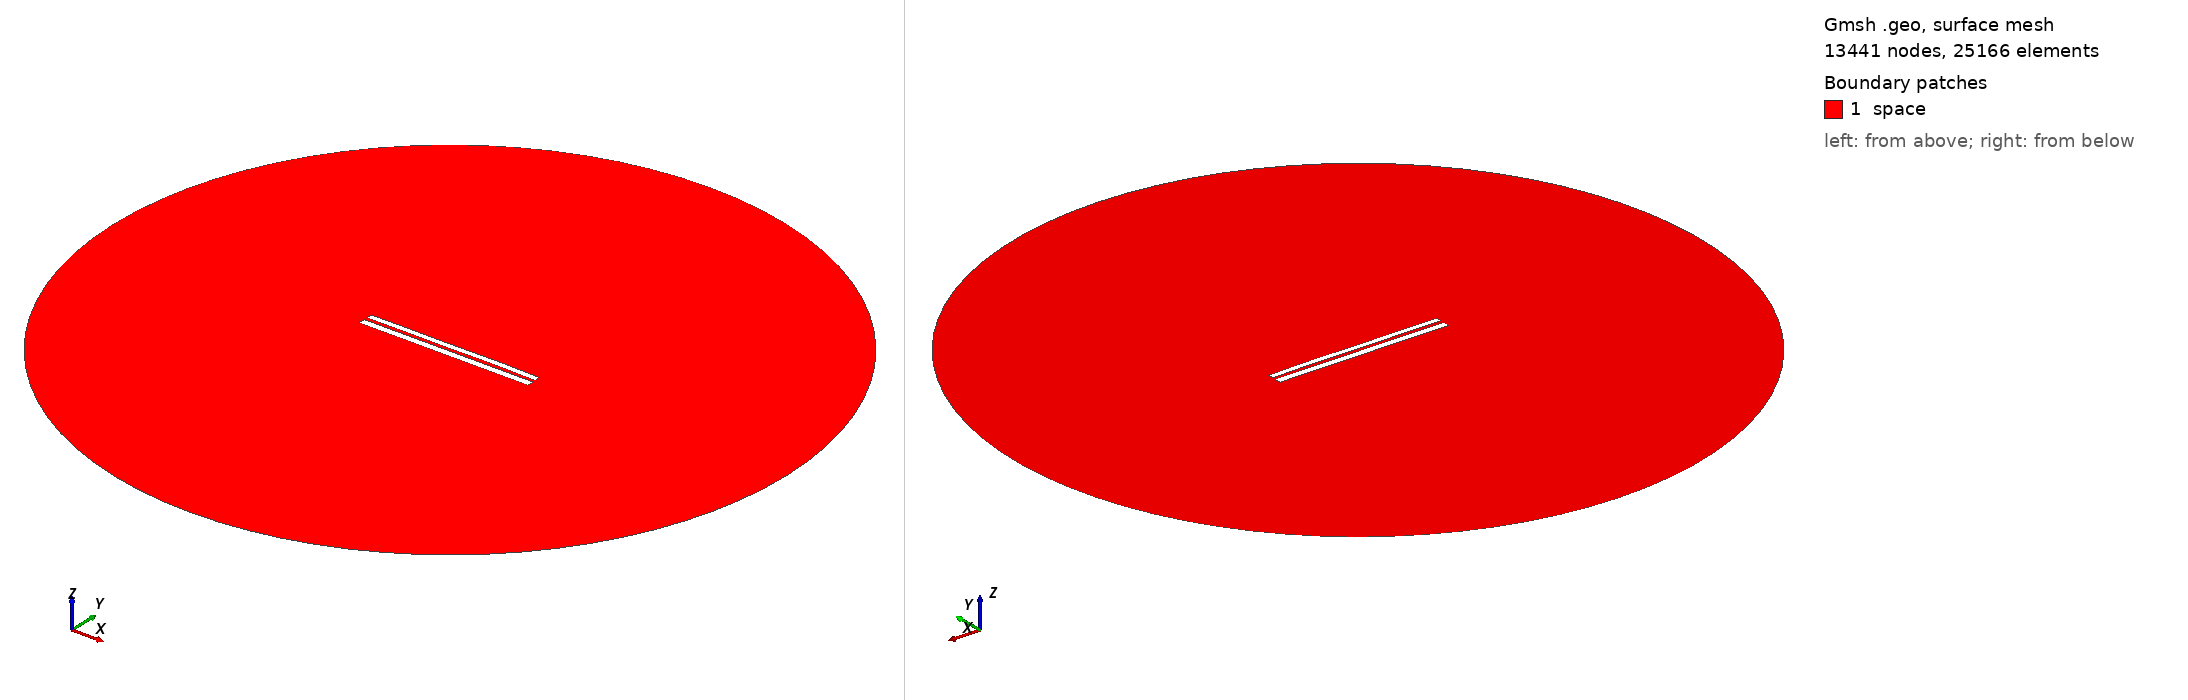

Gmsh geometry script, surface-meshed: 13441 nodes, 25166 surface elements. Boundary patches (legend numbers): 1 space. Left view from above one corner, right view from below the opposite corner. Legend entries are the model's physical surfaces. The drawing asked Gmsh for element sizes between 1% and 20% of the model's largest extent; the script's own settings can give other sizes.

=== 7209.geo (drawn) ===
//---------------------------------------
// Geometry kernel
//---------------------------------------

SetFactory("OpenCASCADE");



//---------------------------------------
// Parameters of the geometry
//---------------------------------------

// Overetch of the upper plate
overetch = 0.25;

// Distance between the plates
distance = 1.75;

// Discretization over the x axis (for the deformation)
nx = 50; 

// Length of the plate
L = 100 - overetch; 

// Number of modes
n = 4; 

// 1st mode coefficient
coeff(1) = 0.0;
beta(1) = 0.596864 * 3.1415926535 / L;

// 2nd mode coefficient
coeff(2) = 0.07499999999999998;
beta(2) = 1.49418 * 3.1415926535 / L;

// 3rd mode coefficient
coeff(3) = -0.075;
beta(3) = 2.50025 * 3.1415926535 / L;

// 4th mode coefficient
coeff(4) = 0.07499999999999998;
beta(4) = 3.49999 * 3.1415926535 / L;



//---------------------------------------
// Upper plate (deformed rectangle)
//---------------------------------------

// Coordiantes of the upper plate
xmin = -50;
xmax = 50 - overetch;

// Height of the upper plate
yheight = 4 - 2 * overetch;

// Indexes of the points
UpperID[] = {};
LowerID[] = {};
LeftID[] = {};
RightID[] = {};

// Point index
p = 1;

// Horizontal edges
For i In {1:nx}
    x = xmin + (i-1)*(xmax - xmin)/(nx-1);

    y_bottom = distance / 2 + overetch;
    For j In {1:n}
        C = (Cosh(beta(j)*L) + Cos(beta(j)*L)) / (Sinh(beta(j)*L) + Sin(beta(j)*L));
        y_bottom  = y_bottom + coeff(j) * (Cosh(beta(j)*(x+50)) - Cos(beta(j)*(x+50)) - C * (Sinh(beta(j)*(x+50)) - Sin(beta(j)*(x+50))));
    EndFor

    y_top = y_bottom + yheight;

    Point(p) = {x, y_top, 0, 1.0};
    UpperID[i] = p;
    p = p + 1;

    Point(p) = {x, y_bottom, 0, 1.0};
    LowerID[i] = p;
    p = p + 1;
EndFor

// Create point lists
UpperPts[] = {}; LowerPts[] = {};
For i In {1:nx}
  UpperPts[] += {UpperID[i]};
  LowerPts[] += {LowerID[i]};
EndFor

// Build splines
Spline(1) = {UpperPts[]};
Spline(2) = {LowerPts[]};
Line(3) = {LowerPts[nx-1], UpperPts[nx-1]};
Line(4) = {LowerPts[0], UpperPts[0]};

// Build the plane surface
Curve Loop(1) = {2, 3, -1, -4};
Plane Surface(1) = {1};



//---------------------------------------
// Lower plate (rectangle)
//---------------------------------------

// Vertices
Point(1001) = {-50, -1, 0, 1.0};
Point(1002) = { 50, -1, 0, 1.0};
Point(1003) = { 50,  -5, 0, 1.0};
Point(1004) = {-50,  -5, 0, 1.0};

// Edges
Line(5) = {1001, 1002};
Line(6) = {1002, 1003};
Line(7) = {1003, 1004};
Line(8) = {1004, 1001};

// Plane surface
Line Loop(2) = {5, 6, 7, 8};
Plane Surface(2) = {2}; 



//---------------------------------------
// Outer (fictious) boundary
//---------------------------------------

// Points
Point(1005) = {0, 0, 0};       // Center
Point(1006) = {200, 0, 0};     // Start point
Point(1007) = {0, 200, 0};     // 90 degrees
Point(1008) = {-200, 0, 0};    // 180 degrees
Point(1009) = {0, -200, 0};    // 270 degrees

// Circle arcs (each needs start, center, end)
Circle(9) = {1006, 1005, 1007};
Circle(10) = {1007, 1005, 1008};
Circle(11) = {1008, 1005, 1009};
Circle(12) = {1009, 1005, 1006};

// Plane surface for the entire domain
Curve Loop(3) = {9, 10, 11, 12};
Surface(3) = {3};

// Subtract the plates from the whole domain to obtain the actual domain where we want to solve the equations
BooleanDifference{ Surface{3}; Delete; }{ Surface{1}; Surface{2}; Delete; }




//---------------------------------------
// Transfinite Lines/Curves
//---------------------------------------

// Set the number of points on the boundaries
r = 7;

// Plates
Transfinite Curve {1, 2} = 50*r Using Progression 1;
Transfinite Curve {3, 4} = 2*r Using Progression 1;
Transfinite Line {5, 7} = 50*r Using Progression 1;
Transfinite Line {6, 8} = 2*r Using Progression 1;

// Outer boundary
Transfinite Line {9, 10, 11, 12} = 20 Using Progression 1;



//---------------------------------------
// Physical groups
//---------------------------------------                

// Physical curves (boundaries)
Physical Line("force_segment", 10) = {2};
Physical Line("upper_plate", 11) = {1, 3, 4};
Physical Line("lower_plate", 12) = {5, 6, 7, 8};
Physical Line("boundary", 20) = {9, 10, 11, 12};

// Physical Surfaces
Physical Surface("space", 30) = {3};



//---------------------------------------
// 6. Generate the Mesh
//---------------------------------------

// 2D mesh generation
Mesh 2;
